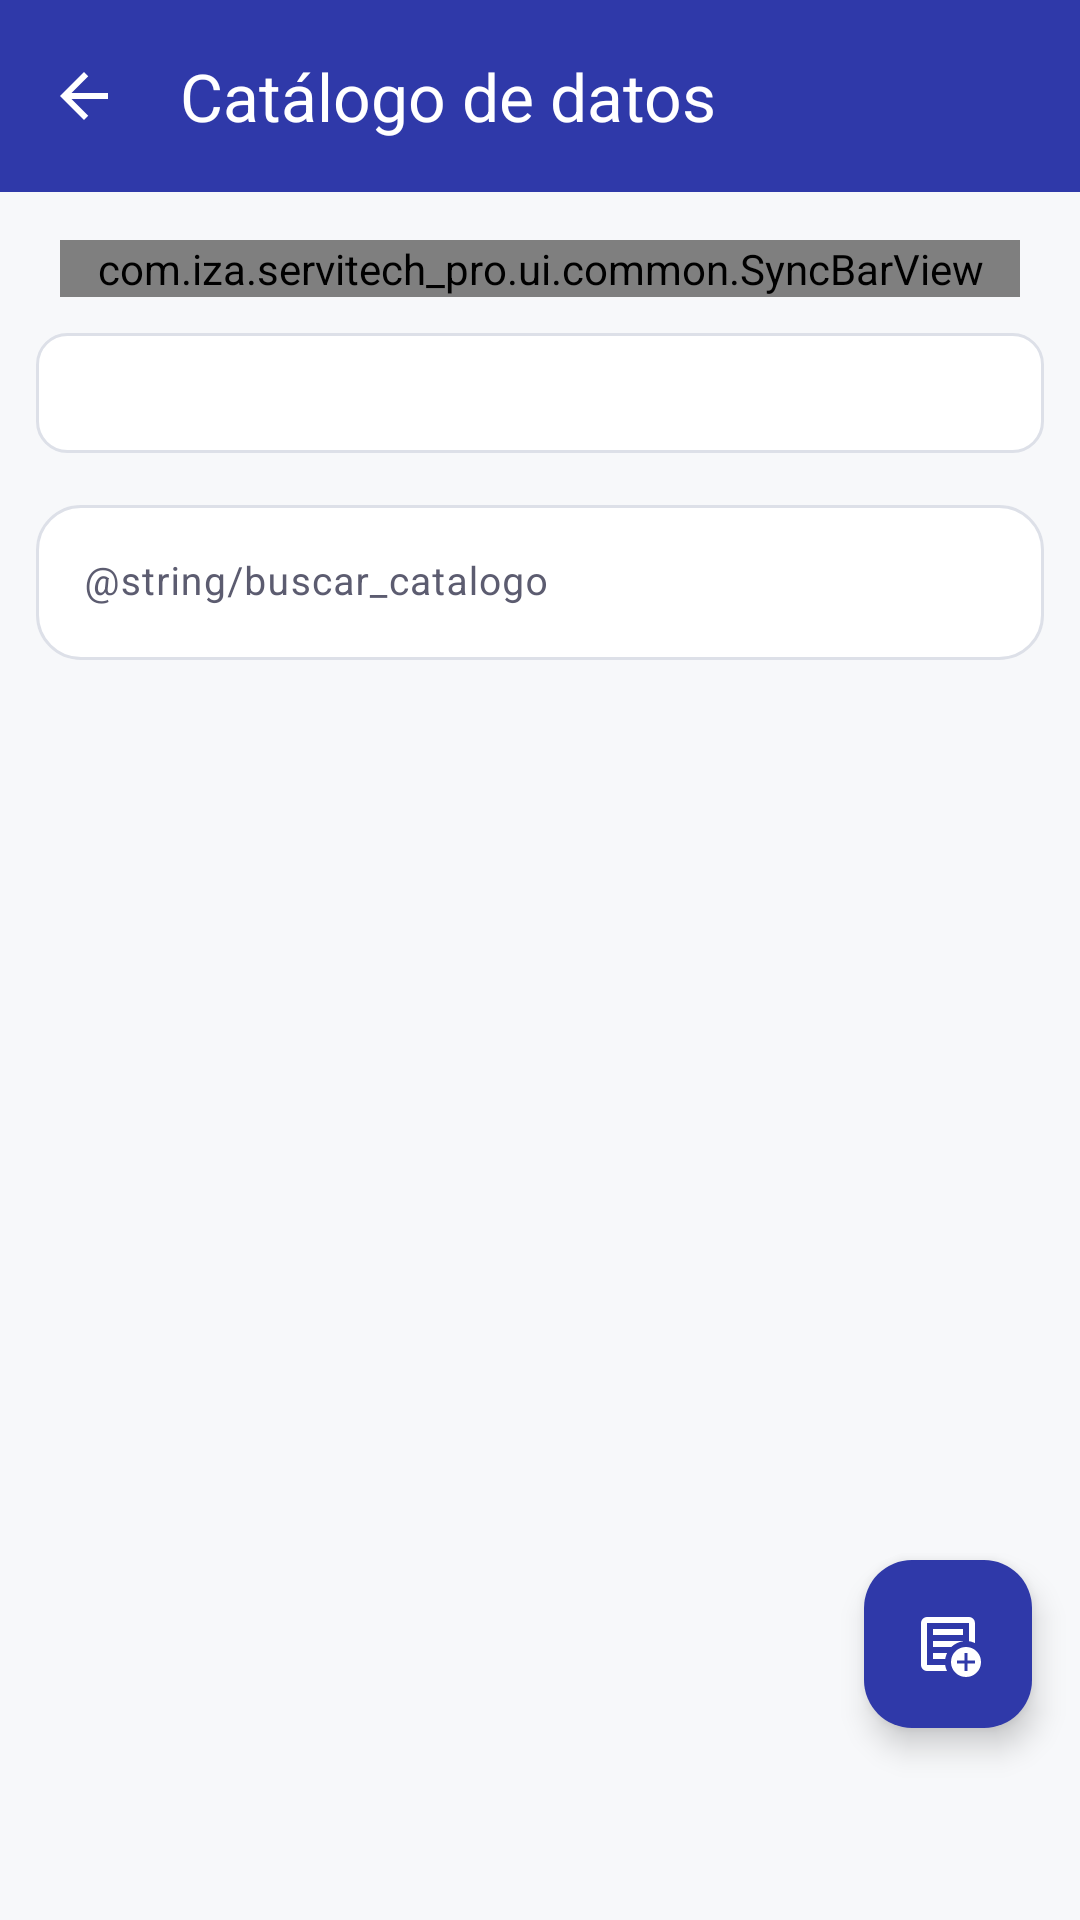

Reconstruct the res/layout file that produces this screen, plus the resources it refers to.
<!-- AndroidManifest.xml: application theme Theme.Servitech_Pro -->
<!-- res/layout/activity_catalogo.xml -->
<?xml version="1.0" encoding="utf-8"?>
<LinearLayout xmlns:android="http://schemas.android.com/apk/res/android"
    xmlns:app="http://schemas.android.com/apk/res-auto"
    android:layout_width="match_parent"
    android:layout_height="match_parent"
    android:orientation="vertical"
    android:background="@color/sv_background"
    android:fitsSystemWindows="true">

    <com.google.android.material.appbar.MaterialToolbar
        android:id="@+id/toolbar"
        android:layout_width="match_parent"
        android:layout_height="?attr/actionBarSize"
        android:background="@color/sv_primary"
        android:layout_marginTop="0dp"
        app:title="Catálogo de datos"
        app:titleTextColor="@android:color/white"
        app:navigationIcon="@drawable/ic_arrow_back"
        app:navigationIconTint="@android:color/white"/>

    
    <com.iza.servitech_pro.ui.common.SyncBarView
        android:id="@+id/syncBar"
        android:layout_width="match_parent"
        android:layout_height="wrap_content"
        android:layout_marginHorizontal="20dp"
        android:layout_marginTop="16dp"
        app:layout_constraintTop_toBottomOf="@id/toolbar"
        app:layout_constraintStart_toStartOf="parent"
        app:layout_constraintEnd_toEndOf="parent" />

    
    <com.google.android.material.tabs.TabLayout
        android:id="@+id/tabLayout"
        android:layout_width="match_parent"
        android:layout_height="40dp"
        android:layout_marginHorizontal="12dp"
        android:layout_marginTop="12dp"
        android:background="@drawable/bg_tab_container"
        app:tabIndicator="@drawable/bg_tab_indicator"
        app:tabIndicatorColor="@color/sv_primary"
        app:tabIndicatorGravity="stretch"
        app:tabIndicatorAnimationMode="elastic"
        app:tabIndicatorFullWidth="true"
        app:tabMode="fixed"
        app:tabGravity="fill"
        app:tabRippleColor="@null"
        app:tabSelectedTextColor="@android:color/white"
        app:tabTextColor="@color/sv_text_primary"
        app:tabTextAppearance="@style/TabTextStyle" />

    
    <com.google.android.material.textfield.TextInputLayout
        android:layout_width="match_parent"
        android:layout_height="wrap_content"
        android:layout_margin="12dp"
        style="@style/Widget.Material3.TextInputLayout.OutlinedBox"
        app:startIconDrawable="@drawable/ic_search"
        app:startIconTint="@color/sv_primary"
        app:boxBackgroundColor="@color/sv_surface"
        app:boxStrokeColor="@color/sv_input_stroke"
        app:boxCornerRadiusTopStart="15dp"
        app:boxCornerRadiusTopEnd="15dp"
        app:boxCornerRadiusBottomStart="15dp"
        app:boxCornerRadiusBottomEnd="15dp">

        <com.google.android.material.textfield.TextInputEditText
            android:id="@+id/etBuscar"
            android:layout_width="match_parent"
            android:layout_height="wrap_content"
            android:hint="@string/buscar_catalogo"
            android:textSize="13sp"
            android:textColor="@color/sv_text_primary" />
    </com.google.android.material.textfield.TextInputLayout>

    
    <FrameLayout
        android:layout_width="match_parent"
        android:layout_height="0dp"
        android:layout_weight="1">

        <androidx.viewpager2.widget.ViewPager2
            android:id="@+id/viewPager"
            android:layout_width="match_parent"
            android:layout_height="match_parent" />

        <com.google.android.material.floatingactionbutton.FloatingActionButton
            android:id="@+id/fabAgregar"
            android:layout_width="wrap_content"
            android:layout_height="wrap_content"
            android:layout_gravity="bottom|end"
            android:layout_marginBottom="64dp"
            android:layout_marginEnd="16dp"
            android:src="@drawable/ic_add_notes"
            app:tint="@android:color/white"
            app:backgroundTint="@color/sv_primary" />
    </FrameLayout>
</LinearLayout>
<!-- resources referenced by this layout -->
<resources>
  <color name="sv_background">#F7F8FA</color>
  <color name="sv_primary">#2F39A9</color>
  <color name="sv_surface">#FFFFFF</color>
  <color name="sv_text_primary">#1A1A2E</color>
  <!-- drawable bg_tab_container (drawable) -->
  <shape xmlns:android="http://schemas.android.com/apk/res/android">
      <solid android:color="@color/sv_surface" />
      <stroke android:width="1dp" android:color="@color/sv_border" />
      <corners android:radius="10dp" />
  </shape>
  <!-- drawable bg_tab_indicator (drawable) -->
  <shape xmlns:android="http://schemas.android.com/apk/res/android">
      <solid android:color="@color/sv_primary" />
      <corners android:radius="8dp" />
  </shape>
  <!-- drawable ic_add_notes (drawable) -->
  <vector xmlns:android="http://schemas.android.com/apk/res/android"
      android:width="24dp"
      android:height="24dp"
      android:viewportWidth="24"
      android:viewportHeight="24">
    <path
        android:pathData="M5,21q-0.83,0 -1.41,-0.59T3,19L3,5Q3,4.17 3.59,3.59T5,3L19,3q0.83,0 1.41,0.59T21,5v6.7q-0.47,-0.22 -0.97,-0.39T19,11.08L19,5L5,5L5,19h6.05q0.07,0.55 0.24,1.05T11.68,21L5,21ZM5,18q0,0.27 0,0.51T5,19L5,5v6.07q0,-0.05 0,-0.06T5,11t0,2.05T5,18ZM7,17h4.08q0.07,-0.52 0.24,-1.03q0.16,-0.5 0.36,-0.97L7,15v2ZM7,13h6.1q0.8,-0.75 1.79,-1.25T17,11.08L17,11L7,11v2ZM7,9L17,9L17,7L7,7L7,9ZM18,23q-2.07,0 -3.54,-1.46T13,18t1.46,-3.54T18,13t3.54,1.46T23,18t-1.46,3.54T18,23ZM17.5,21h1L18.5,18.5L21,18.5v-1L18.5,17.5L18.5,15h-1v2.5L15,17.5v1h2.5L17.5,21Z"
        android:fillColor="#e3e3e3"/>
  </vector>
  <!-- drawable ic_arrow_back (drawable) -->
  <?xml version="1.0" encoding="utf-8"?>
  <vector xmlns:android="http://schemas.android.com/apk/res/android"
      android:width="24dp" android:height="24dp"
      android:viewportWidth="24" android:viewportHeight="24">
      <path android:fillColor="#FFFFFFFF"
          android:pathData="M20,11H7.83l5.59,-5.59L12,4l-8,8 8,8 1.41,-1.41L7.83,13H20v-2z" />
  </vector>
  <style name="TabTextStyle" parent="TextAppearance.Design.Tab">
          <item name="android:textSize">12sp</item>
          <item name="android:textStyle">bold</item>
          <item name="textAllCaps">false</item>
      </style>
  <style name="Theme.Servitech_Pro" parent="Base.Theme.Servitech_Pro" />
  <color name="sv_border">#DDE0E8</color>
  <style name="Base.Theme.Servitech_Pro" parent="Theme.Material3.DayNight.NoActionBar">
          <item name="colorPrimary">@color/sv_primary</item>
          <item name="colorOnPrimary">@color/sv_on_primary</item>
          <item name="colorSecondary">@color/sv_secondary</item>
          <item name="colorOnSecondary">@color/sv_on_primary</item>
          <item name="colorTertiary">@color/sv_accent</item>
          <item name="colorSurface">@color/sv_surface</item>
          <item name="colorOnSurface">@color/sv_text_primary</item>
          <item name="colorOnSurfaceVariant">@color/sv_text_secondary</item>
          <item name="colorOutline">@color/sv_border</item>
          <item name="colorError">@color/sv_status_pending</item>
          <item name="android:colorBackground">@color/sv_background</item>
          <item name="colorOnBackground">@color/sv_text_primary</item>
          <item name="android:windowBackground">@color/sv_background</item>
          <item name="android:statusBarColor">@color/sv_background</item>
          <item name="android:navigationBarColor">@color/sv_background</item>
          <item name="android:windowLightStatusBar">true</item>
      </style>
  <color name="sv_on_primary">#FFFFFF</color>
  <color name="sv_secondary">#2E6FA0</color>
  <color name="sv_accent">#49A4BB</color>
  <color name="sv_text_secondary">#5C5C70</color>
  <color name="sv_status_pending">#E63946</color>
</resources>
